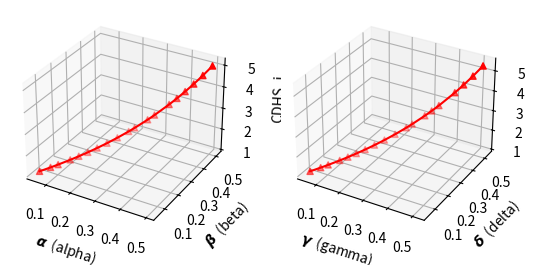

This chart was generated by the following Python code:
import numpy as np
from random import randint
from mpl_toolkits.mplot3d import Axes3D
import matplotlib.pyplot as plt
#plt.style.use('ggplot')

def sga(rate, a1, a2, F1, F2, UL):
    LL = 0.001
    #UL = 0.1
    count = 0

    while (a1 < UL and
            a1 > LL and
            a2 < UL and
            a2 > LL and
            a1 + a2 <UL):

            a1 = a1 + rate*(np.log(F1)*(F1**a1)*(F2**a2))
            a2 = a2 + rate*(np.log(F2)*(F1**a1)*(F2**a2))

            #print(rate)
            dec = (randint(0,100)/100000000)
            if rate -  dec > 0:
                rate = rate - (randint(0,10000)/100000000)
            #print(alph, bet, gam, delt, rate)
            count += 1

    cdhsx = (F1**a1)*(F2**a2)
    return a1, a2, rate, cdhsx

R = 5
D = 5
T = 5
#T = 396.5/288
#T = 1833.5
V = 5

a = 0.01
b = 0.01
g = 0.01
d = 0.01
r = 0.005

alpha = []
beta = []
gamma = []
delta = []
cdhs_i = []
cdhs_e = []

ll = 0
for i in range(0, 19):
    ll = ll + 0.05
    ul = ll + 0.05
    a, b, r, c = sga(r, a, b, R, D, ul)
    alpha.append(a)
    beta.append(b)
    cdhs_i.append(c)
    print(a, b, c)

print('---')
r = 0.005
ll = 0
for i in range(0, 19):
    ll = ll + 0.05
    ul = ll + 0.05
    g, d, r, c = sga(r, g, d, R, D, ul)
    gamma.append(g)
    delta.append(d)
    cdhs_e.append(c)
    print(g, d, c)

cdhs = []
for i in range(len(cdhs_i)):
    cdhs.append((0.5*cdhs_e[i])*(0.5*cdhs_i[i]))


fig = plt.figure()
ax = fig.add_subplot(121, projection = '3d')
ax.plot(alpha, beta, cdhs_i, c='r')
ax.scatter(alpha, beta, cdhs_i, c='r', marker = '^')
ax.set_xlabel(r'$\alpha$' + '  (alpha)')
ax.set_ylabel(r'$\beta$' + '  (beta)')
ax.set_zlabel('CDHS_i')

#fig = plt.figure()
ax = fig.add_subplot(122, projection = '3d')
ax.plot(gamma, delta, cdhs_e, c='r')
ax.scatter(gamma, delta, cdhs_e, c='r', marker = '^')
ax.set_xlabel(r'$\gamma$' + '  (gamma)')
ax.set_ylabel(r'$\delta$' + '  (delta)')
ax.set_zlabel('CDHS_e')

font = {'family' : 'normal',
        'weight' : 'bold',
        'size'   : 8}

plt.rc('font', **font)
#plt.title('Gradient ascent towards maxima of the CDHS score of 55 Cnc e')
"""
fig = plt.figure()
ax = fig.add_subplot(111, projection = '3d')
ax.plot(gamma, delta, cdhs, c='r')
ax.scatter(gamma, delta, cdhs, c='r', marker = '^')
ax.set_xlabel(r'$\gamma$')
ax.set_ylabel(r'$\delta$')
ax.set_zlabel('CDHS')
"""
plt.show()
